pico-8 play session: no input (idle), after a click and taps of 🅾, ❎, 🅾+❎, 🅾 in the second before t = 0

[t = 1 s] idle ~1s (no d-pad/buttons)
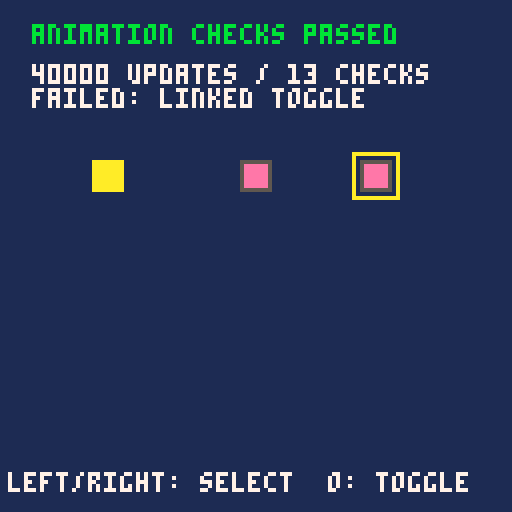

pico-8 cartridge
version 43
__lua__
inputs={}
function btn(n) return inputs[n] or false end
function _init()
 game_bg=1
 game_goal=0
 game_count=3
 sprite1_sx=8
 sprite1_sy=0
 sprite1_w=8
 sprite1_h=8
 sprite1_x=20
 sprite1_y=40
 sprite1_movement=1
 sprite1_speed=1
 sprite1_rule=0
 sprite1_target=1
 sprite1_on=0
 sprite1_neighbor=-1
 sprite1_visible=1
 sprite1_animation=1
 sprite1_frames=2
 sprite1_f0_sx=8
 sprite1_f0_sy=0
 sprite1_f0_w=8
 sprite1_f0_h=8
 sprite1_f0_ticks=2
 sprite1_f1_sx=16
 sprite1_f1_sy=0
 sprite1_f1_w=8
 sprite1_f1_h=8
 sprite1_f1_ticks=3
 sprite1_clock=0
 sprite1_active=0
 sprite2_sx=8
 sprite2_sy=0
 sprite2_w=8
 sprite2_h=8
 sprite2_x=60
 sprite2_y=40
 sprite2_movement=0
 sprite2_speed=1
 sprite2_rule=4
 sprite2_target=0
 sprite2_on=0
 sprite2_neighbor=2
 sprite2_visible=1
 sprite2_animation=2
 sprite2_frames=2
 sprite2_f0_sx=8
 sprite2_f0_sy=0
 sprite2_f0_w=8
 sprite2_f0_h=8
 sprite2_f0_ticks=2
 sprite2_f1_sx=16
 sprite2_f1_sy=0
 sprite2_f1_w=8
 sprite2_f1_h=8
 sprite2_f1_ticks=3
 sprite2_clock=0
 sprite2_active=0
 sprite3_sx=8
 sprite3_sy=0
 sprite3_w=8
 sprite3_h=8
 sprite3_x=90
 sprite3_y=40
 sprite3_movement=0
 sprite3_speed=1
 sprite3_rule=4
 sprite3_target=0
 sprite3_on=0
 sprite3_neighbor=-1
 sprite3_visible=1
 sprite3_animation=2
 sprite3_frames=2
 sprite3_f0_sx=8
 sprite3_f0_sy=0
 sprite3_f0_w=8
 sprite3_f0_h=8
 sprite3_f0_ticks=2
 sprite3_f1_sx=16
 sprite3_f1_sy=0
 sprite3_f1_w=8
 sprite3_f1_h=8
 sprite3_f1_ticks=3
 sprite3_clock=0
 sprite3_active=0
 game_score=0
 game_result=0
 game_selected=0
 game_last0=btn(0)
 game_last1=btn(1)
 game_last2=btn(2)
 game_last3=btn(3)
 game_last4=btn(4)
 game_last5=btn(5)
end

function _update()
 local pressed0=btn(0) and not game_last0
 game_last0=btn(0)
 local pressed1=btn(1) and not game_last1
 game_last1=btn(1)
 local pressed2=btn(2) and not game_last2
 game_last2=btn(2)
 local pressed3=btn(3) and not game_last3
 game_last3=btn(3)
 local pressed4=btn(4) and not game_last4
 game_last4=btn(4)
 local pressed5=btn(5) and not game_last5
 game_last5=btn(5)
 if pressed5 then
  _init()
  return
 end
 if game_result~=0 then return end
 if pressed0 then game_selected=(game_selected+1)%2 end
 if pressed1 then game_selected=(game_selected+1)%2 end
 local sprite1_oldx=sprite1_x
 local sprite1_oldy=sprite1_y
 if btn(0) then sprite1_x=mid(0,sprite1_x-sprite1_speed,120) end
 if btn(1) then sprite1_x=mid(0,sprite1_x+sprite1_speed,120) end
 if btn(2) then sprite1_y=mid(0,sprite1_y-sprite1_speed,120) end
 if btn(3) then sprite1_y=mid(0,sprite1_y+sprite1_speed,120) end
 if pressed4 and game_selected==0 then sprite2_on=1-sprite2_on sprite3_on=1-sprite3_on end
 if pressed4 and game_selected==1 then sprite3_on=1-sprite3_on end
 if sprite1_x~=sprite1_oldx or sprite1_y~=sprite1_oldy then
  if sprite1_active==1 then sprite1_clock=(sprite1_clock+1)%5 end
  sprite1_active=1
 else
  sprite1_clock=0
  sprite1_active=0
 end
 if sprite2_on==1 then
  if sprite2_active==1 then sprite2_clock=(sprite2_clock+1)%5 end
  sprite2_active=1
 else
  sprite2_clock=0
  sprite2_active=0
 end
 if sprite3_on==1 then
  if sprite3_active==1 then sprite3_clock=(sprite3_clock+1)%5 end
  sprite3_active=1
 else
  sprite3_clock=0
  sprite3_active=0
 end
end

function _draw()
 cls(game_bg)
 if sprite1_visible==1 then
  if sprite1_clock<2 then
   sspr(8,0,8,8,sprite1_x,sprite1_y)
  else
   sspr(16,0,8,8,sprite1_x,sprite1_y)
  end
 end
 if sprite2_visible==1 then
  if sprite2_clock<2 then
   sspr(8,0,8,8,sprite2_x,sprite2_y)
  else
   sspr(16,0,8,8,sprite2_x,sprite2_y)
  end
  rect(sprite2_x,sprite2_y,sprite2_x+7,sprite2_y+7,sprite2_on==1 and 11 or 5)
  if game_selected==0 then rect(sprite2_x-2,sprite2_y-2,sprite2_x+9,sprite2_y+9,10) end
 end
 if sprite3_visible==1 then
  if sprite3_clock<2 then
   sspr(8,0,8,8,sprite3_x,sprite3_y)
  else
   sspr(16,0,8,8,sprite3_x,sprite3_y)
  end
  rect(sprite3_x,sprite3_y,sprite3_x+7,sprite3_y+7,sprite3_on==1 and 11 or 5)
  if game_selected==1 then rect(sprite3_x-2,sprite3_y-2,sprite3_x+9,sprite3_y+9,10) end
 end
 print("left/right: select  o: toggle",2,118,7)
 if game_result~=0 then
  rectfill(14,48,113,76,1)
  rect(14,48,113,76,7)
  print(game_result==1 and "you win!" or "try again",44,54,10)
  print("x: restart",44,66,7)
 end
end

original_init=_init
original_draw=_draw
checks=0
function check(v,msg)
 checks+=1
 if not v then printh("failed: "..msg) stop("failed: "..msg) end
end
function _init()
 original_init()
 check(sprite1_clock==0,"initial frame")
 inputs[1]=true
 _update()
 check(sprite1_x==21 and sprite1_clock==0,"move enters frame one")
 _update()
 check(sprite1_clock==1,"duration before boundary")
 _draw()
 check(pget(sprite1_x,sprite1_y)==14,"first frame pixels")
 _update()
 _draw()
 check(sprite1_clock==2 and pget(sprite1_x,sprite1_y)==10,"next frame pixels")
 sprite1_x=120
 _update()
 check(sprite1_clock==0 and sprite1_active==0,"edge returns to still")
 inputs={}
 _update()
 inputs[4]=true
 _update()
 check(sprite2_on==1 and sprite3_on==1,"linked toggle")
 check(sprite2_clock==0 and sprite3_clock==0,"linked state entry")
 _update()
 check(sprite2_on==1 and sprite2_clock==1,"hold does not retoggle")
 inputs={}
 expected=1
 for batch=1,20 do
  for tick=1,2000 do
   expected=(expected+1)%5
   _update()
   if sprite2_clock~=expected then stop("clock overflow") end
  end
 end
 check(sprite2_clock==expected,"forty thousand updates")
 inputs[4]=true
 _update()
 check(sprite2_on==0 and sprite3_on==0,"toggle off")
 check(sprite2_clock==0 and sprite3_clock==0,"off frame reset")
 inputs={}
 _update()
 inputs[5]=true
 _update()
 check(sprite1_x==20 and sprite1_clock==0 and sprite2_on==0,"restart state")
 _update=function() end
 printh("animation checks passed: "..checks)
end
function _draw()
 original_draw()
 rectfill(0,0,127,28,1)
 print("animation checks passed",8,6,11)
 print("40000 updates / 13 checks",8,16,7)
end
__gfx__
00000000eeeeeeeeaaaaaaaa00000000000000000000000000000000000000000000000000000000000000000000000000000000000000000000000000000000
00000000eeeeeeeeaaaaaaaa00000000000000000000000000000000000000000000000000000000000000000000000000000000000000000000000000000000
00000000eeeeeeeeaaaaaaaa00000000000000000000000000000000000000000000000000000000000000000000000000000000000000000000000000000000
00000000eeeeeeeeaaaaaaaa00000000000000000000000000000000000000000000000000000000000000000000000000000000000000000000000000000000
00000000eeeeeeeeaaaaaaaa00000000000000000000000000000000000000000000000000000000000000000000000000000000000000000000000000000000
00000000eeeeeeeeaaaaaaaa00000000000000000000000000000000000000000000000000000000000000000000000000000000000000000000000000000000
00000000eeeeeeeeaaaaaaaa00000000000000000000000000000000000000000000000000000000000000000000000000000000000000000000000000000000
00000000eeeeeeeeaaaaaaaa00000000000000000000000000000000000000000000000000000000000000000000000000000000000000000000000000000000
